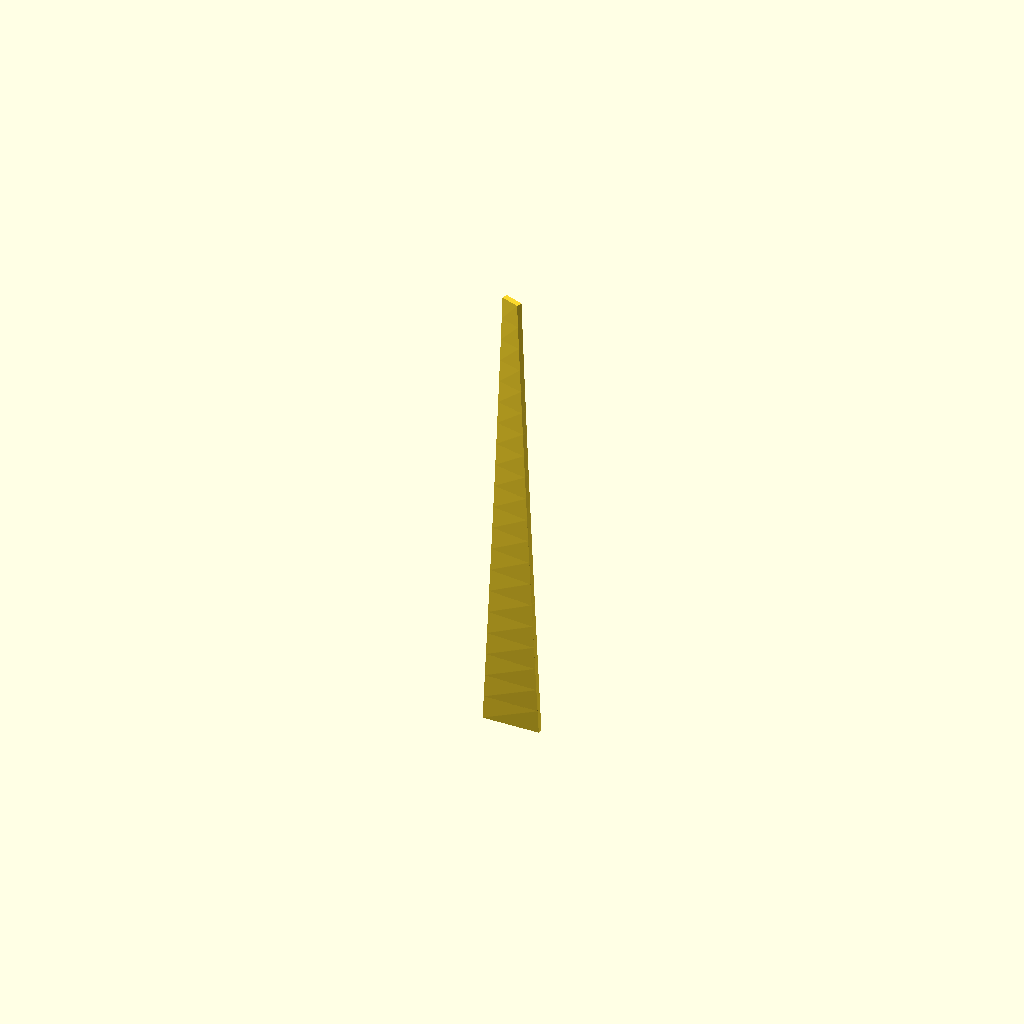
Cell 1 — every parameter at its default value.
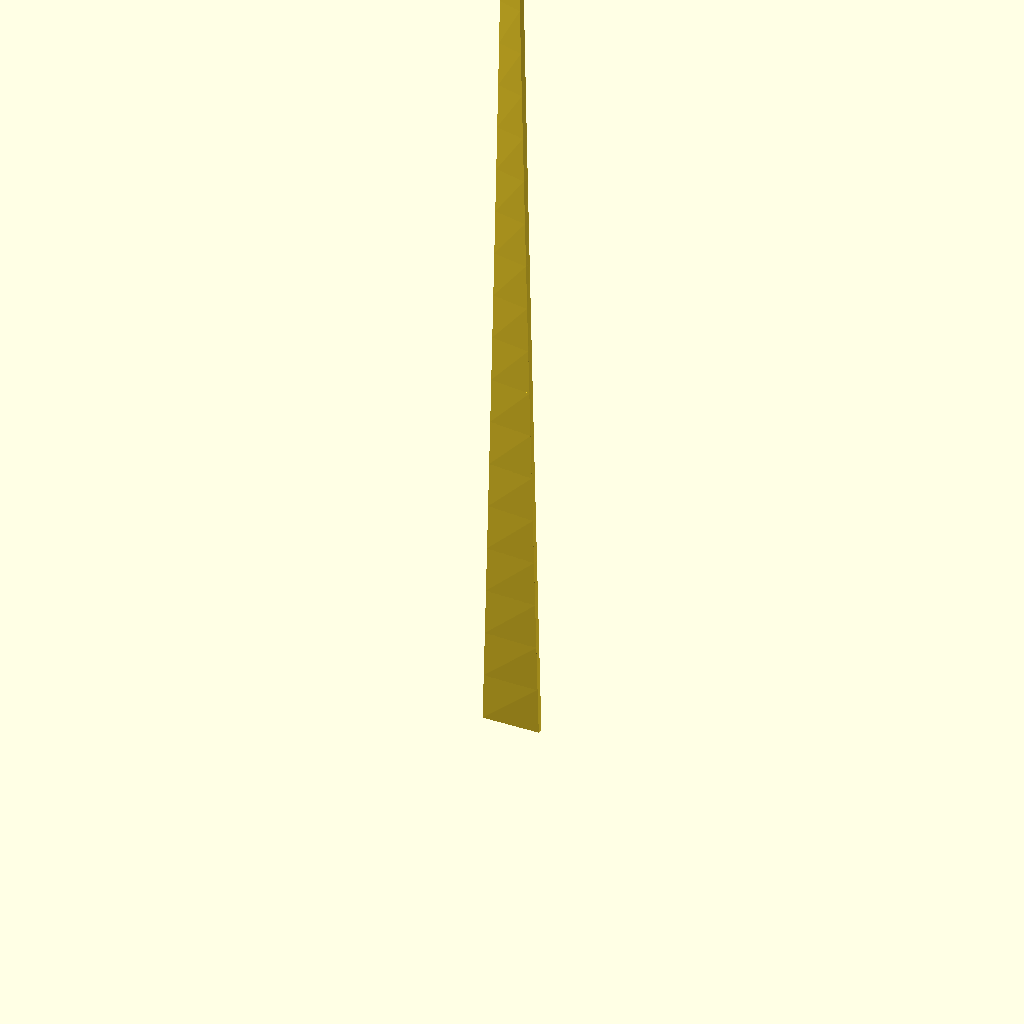
Cell 2: blade_len = 2000 (everything else at default).
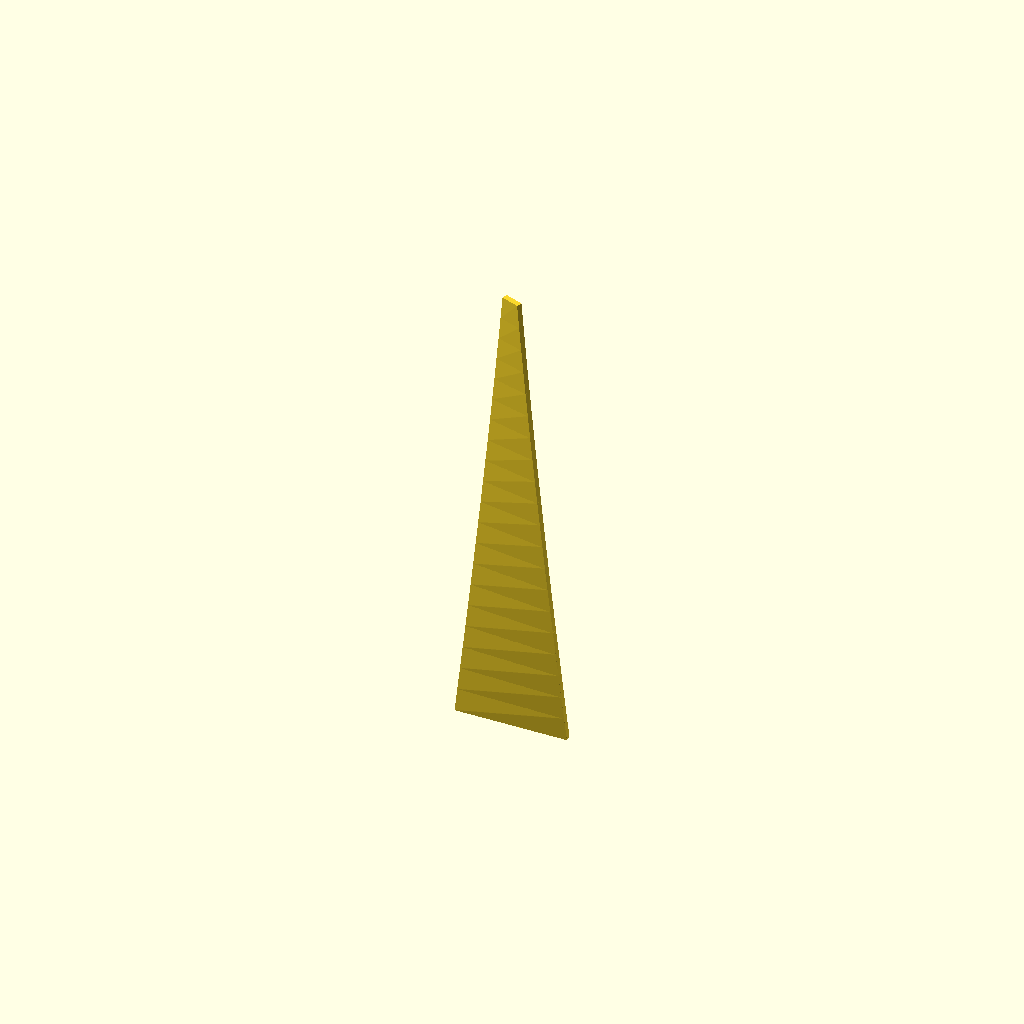
Cell 3: the same model with root_chord = 240.
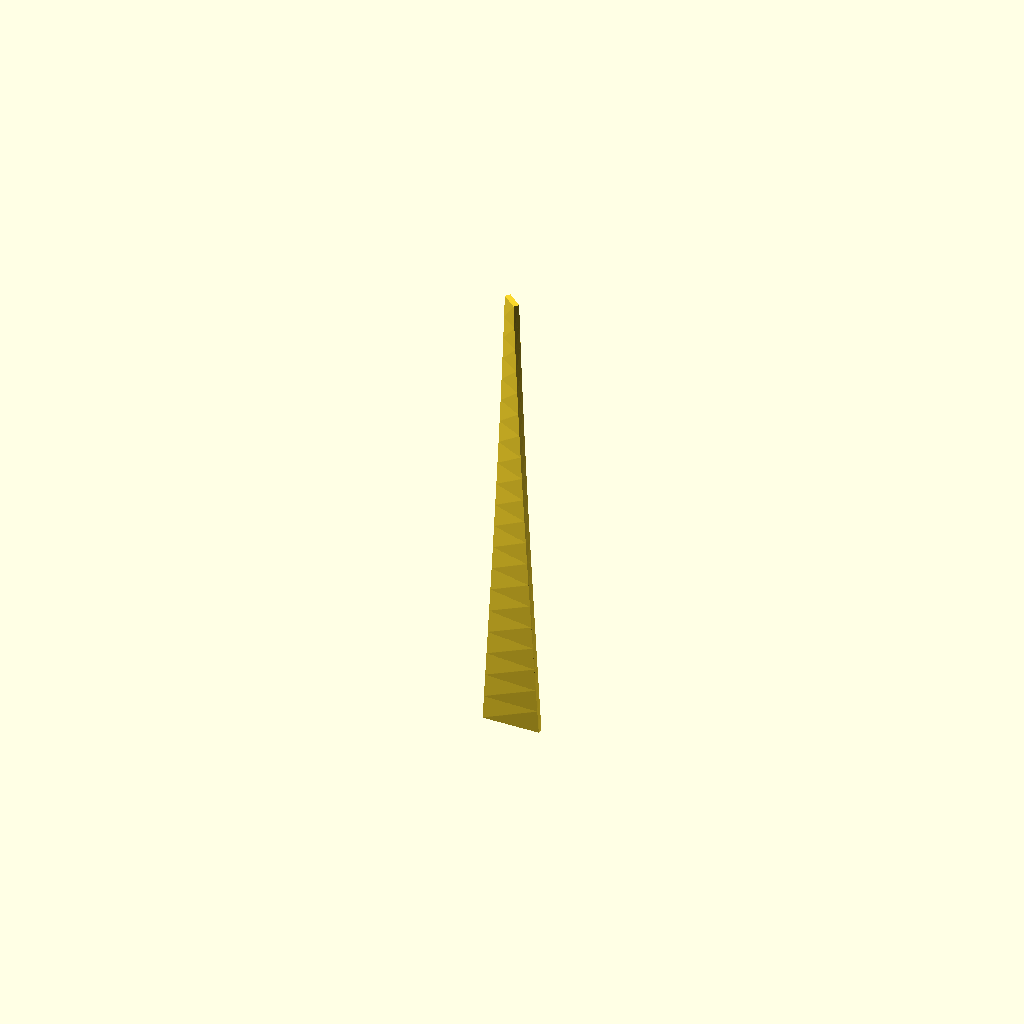
Cell 4 — twist_deg set to 40, the other parameters unchanged.
All cells are drawn from one camera (rotation 55°, 0°, 25°, orthographic, colour scheme Cornfield), so only the parameter changes between them.
OpenSCAD source file models/energy/wind_turbine_blade.scad:
// Wind Turbine Blade — Parametric
// Entry: pnk:01HZX0K8J9Q7R3VY6T2M4B8N43/energy/wind-power
// License: MIT

blade_len    = 1000;  // mm
root_chord   = 120;   // mm
tip_chord    = 40;    // mm
thickness    = 12;    // mm
twist_deg    = 20;    // deg from root to tip

module blade() {
    steps = 20;
    for (i = [0 : steps - 1]) {
        t0 = i / steps;
        t1 = (i + 1) / steps;
        hull() {
            translate([0, 0, t0 * blade_len])
                rotate([0, 0, -t0 * twist_deg])
                    scale([1, 1, 1])
                        cube([root_chord * (1 - t0) + tip_chord * t0,
                              thickness,
                              1], center=true);
            translate([0, 0, t1 * blade_len])
                rotate([0, 0, -t1 * twist_deg])
                    cube([root_chord * (1 - t1) + tip_chord * t1,
                          thickness,
                          1], center=true);
        }
    }
}

blade();
Customizer parameters (derived from the source; name, type, default, range or options):
blade_len: number, default 1000
root_chord: number, default 120
tip_chord: number, default 40
thickness: number, default 12
twist_deg: number, default 20
